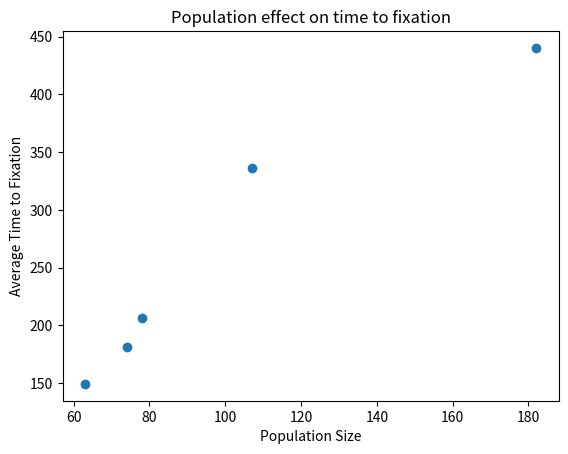

The matplotlib source for this figure:
#!/usr/bin/env python

import numpy as np
import matplotlib.pyplot as plt

def wrightfisher(af,pop):

	aflist = []

	while af > 0 and af < 1:
		success = np.random.binomial(2*pop, af)
		af = success/(2*pop)
		aflist.append(af)

	numgen = len(aflist)
	return [aflist, numgen]


fig, ax = plt.subplots()

avgtimelist = []
popsize = []
for i in range(5):
	randomnum = np.random.randint(50,200)
	popsize.append(randomnum)
	tfixation = []
	for i in range(50):
		results = wrightfisher(0.5, randomnum)
		tfixation.append(results[1])

	avgtime = sum(tfixation)/len(tfixation)
	avgtimelist.append(avgtime)

#ax.hist(tfixation)
ax.scatter(popsize,avgtimelist)
ax.set_xlabel("Population Size")
ax.set_ylabel("Average Time to Fixation")
#ax.set_ylim(0,1)
#ax.set_xlim(0)
ax.set_title("Population effect on time to fixation")
fig.savefig( "ChangingPopulation.png" )

plt.show()

#	#x_positions = range(0,results[1])
	#y_positions = results[0]
	#ax.plot(x_positions, y_positions)